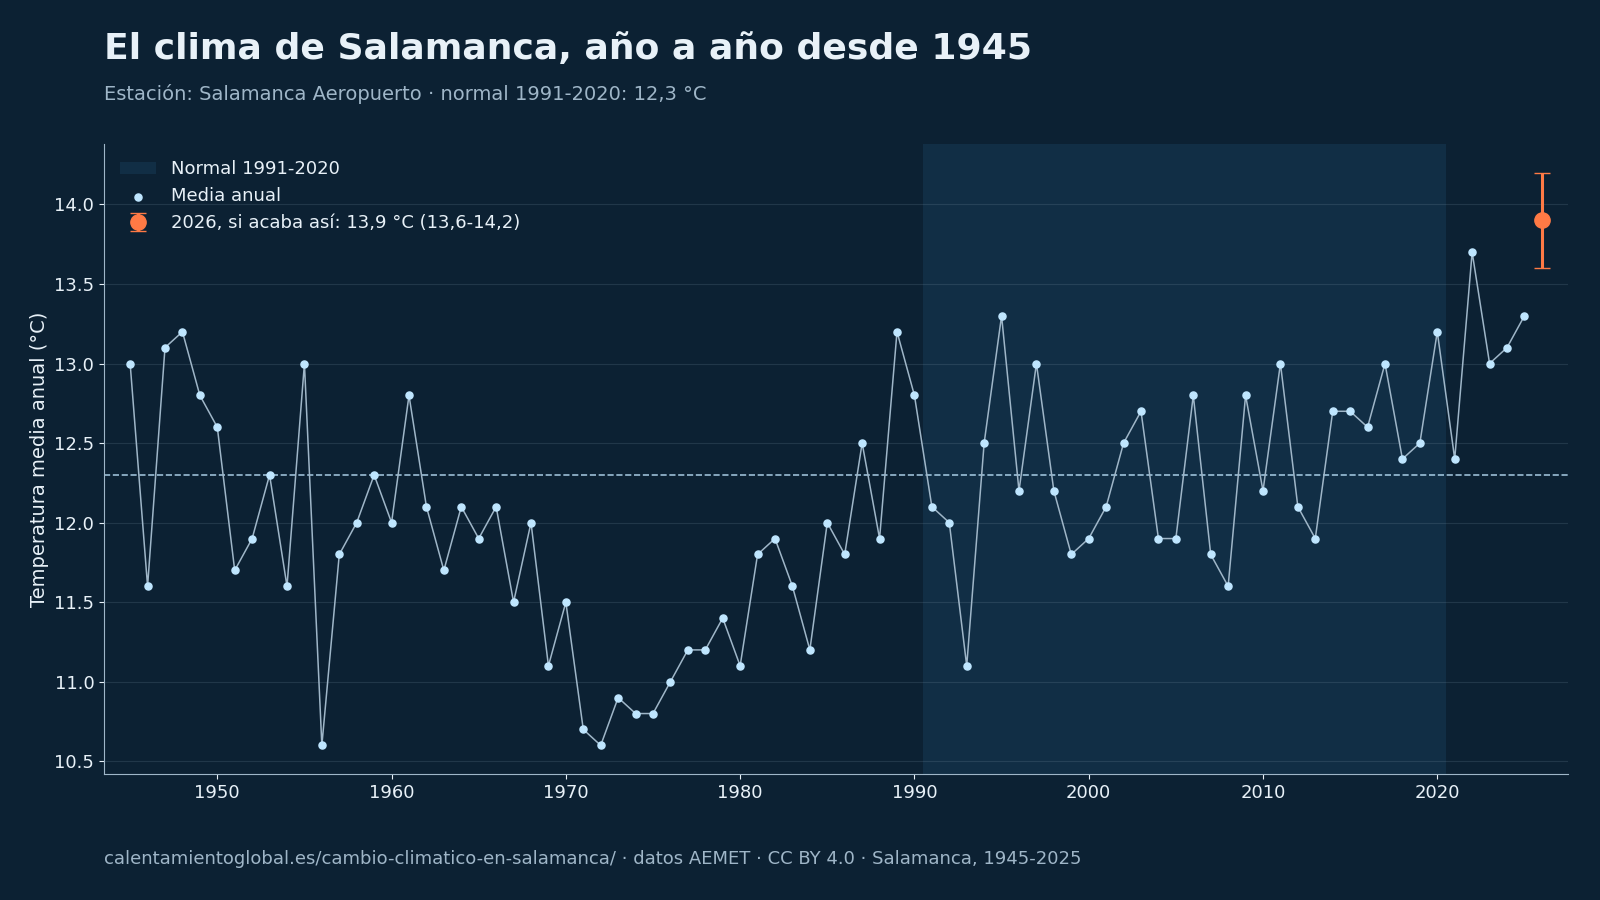

The table this chart was drawn from, first rows:
# Fuente: AEMET, cálculo de calentamientoglobal.es, CC BY 4.0, https://calentamientoglobal.es/cambio-cl…
anio, tm, tx, tn, anomalia, p
1945, 13.0, 20.0, 6.0, 0.7, 282.8
1946, 11.6, 17.7, 5.5, -0.7, 430.1
1947, 13.1, 19.3, 6.8, 0.8, 462.8
1948, 13.2, 20.0, 6.4, 0.9, 430.2
1949, 12.8, 19.4, 6.2, 0.5, 268.8
1950, 12.6, 19.4, 5.7, 0.3, 246.8
1951, 11.7, 17.4, 6.0, -0.6, 520.1
1952, 11.9, 18.0, 5.7, -0.4, 383.7
1953, 12.3, 19.1, 5.4, 0.0, 309.7
1954, 11.6, 18.1, 5.0, -0.7, 263.9
1955, 13.0, 18.8, 7.2, 0.7, 638.5
1956, 10.6, 16.8, 4.5, -1.7, 354.1
1957, 11.8, 18.0, 5.5, -0.5, 318.5
1958, 12.0, 18.1, 5.8, -0.3, 401.2
1959, 12.3, 17.9, 6.6, 0.0, 528.4
1960, 12.0, 17.7, 6.4, -0.3, 545.4
1961, 12.8, 19.0, 6.5, 0.5, 589.1
1962, 12.1, 18.5, 5.6, -0.2, 412.5
1963, 11.7, 17.8, 5.6, -0.6, 476.0
1964, 12.1, 18.6, 5.6, -0.2, 296.4
1965, 11.9, 18.1, 5.8, -0.4, 341.4
1966, 12.1, 18.0, 6.0, -0.2, 479.0
1967, 11.5, 17.9, 5.0, -0.8, 281.6
1968, 12.0, 18.4, 5.6, -0.3, 330.9
1969, 11.1, 16.9, 5.3, -1.2, 382.2
1970, 11.5, 18.0, 4.9, -0.8, 284.6
1971, 10.7, 16.8, 4.7, -1.6, 382.8
1972, 10.6, 16.5, 4.8, -1.7, 534.2
1973, 10.9, 17.6, 4.2, -1.4, 334.5
1974, 10.8, 17.0, 4.5, -1.5, 304.8
1975, 10.8, 16.8, 4.7, -1.5, 304.2
1976, 11.0, 17.1, 4.8, -1.3, 430.6
1977, 11.2, 16.8, 5.6, -1.1, 442.0
1978, 11.2, 17.1, 5.3, -1.1, 461.2
1979, 11.4, 17.0, 5.8, -0.9, 495.2
1980, 11.1, 17.3, 4.8, -1.2, 270.7
1981, 11.8, 18.4, 5.2, -0.5, 295.9
1982, 11.9, 17.9, 5.7, -0.4, 343.2
1983, 11.6, 17.9, 5.2, -0.7, 385.7
1984, 11.2, 17.0, 5.4, -1.1, 487.5
1985, 12.0, 18.3, 5.7, -0.3, 364.1
1986, 11.8, 17.8, 5.7, -0.5, 310.6
1987, 12.5, 18.4, 6.6, 0.2, 404.0
1988, 11.9, 17.9, 5.8, -0.4, 432.3
1989, 13.2, 19.6, 6.8, 0.9, 470.3
1990, 12.8, 19.1, 6.6, 0.5, 331.3
1991, 12.1, 18.5, 5.6, -0.2, 295.9
1992, 12.0, 18.5, 5.5, -0.3, 267.9
1993, 11.1, 17.2, 4.9, -1.2, 411.3
1994, 12.5, 18.9, 6.1, 0.2, 317.8
1995, 13.3, 19.7, 6.8, 1.0, 360.1
1996, 12.2, 18.3, 6.0, -0.1, 432.7
1997, 13.0, 19.3, 6.7, 0.7, 547.0
1998, 12.2, 18.8, 5.5, -0.1, 321.7
1999, 11.8, 18.3, 5.1, -0.5, 323.5
2000, 11.9, 18.6, 5.1, -0.4, 391.5
2001, 12.1, 18.8, 5.3, -0.2, 355.2
2002, 12.5, 19.0, 6.0, 0.2, 426.1
2003, 12.7, 19.2, 6.3, 0.4, 475.0
... 22 more rows
